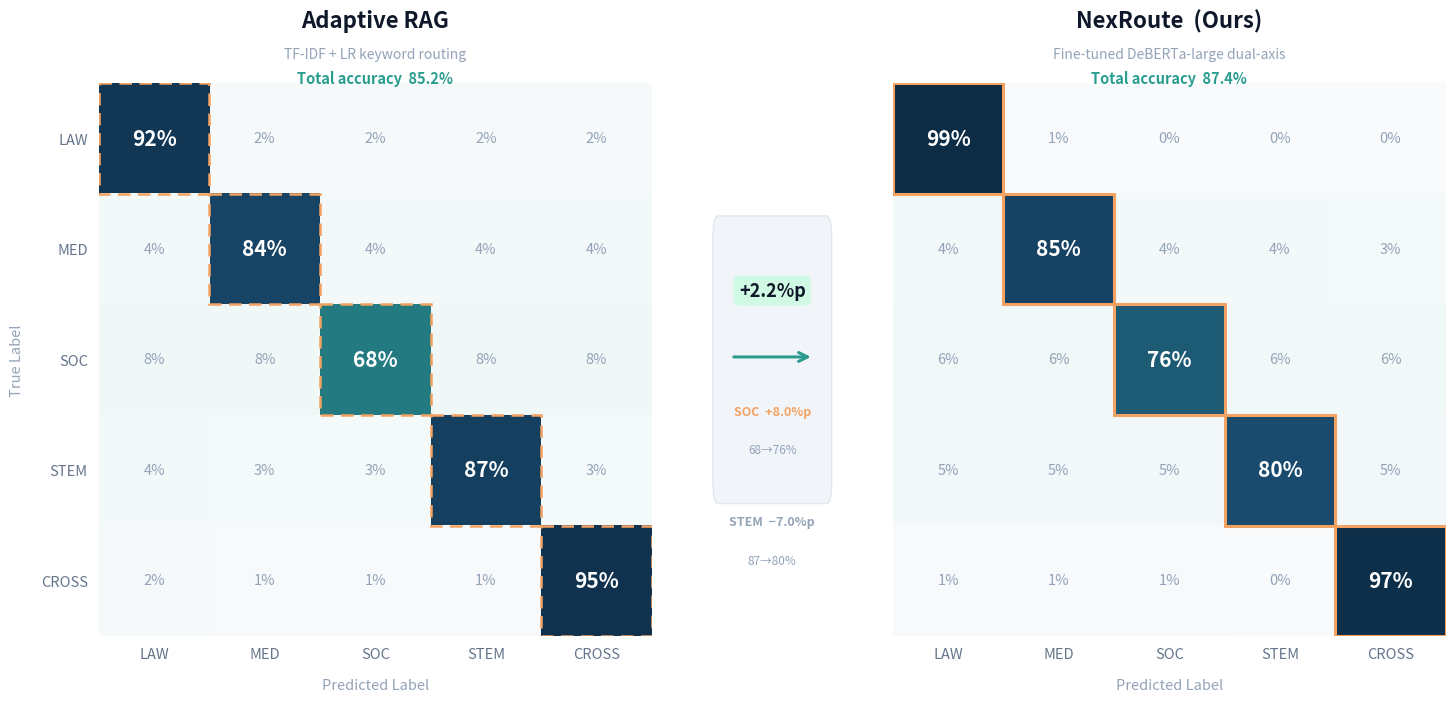

Recreate this plot in Python.
import numpy as np
import matplotlib.pyplot as plt
import matplotlib.patches as patches
from matplotlib.colors import LinearSegmentedColormap

labels = ['LAW', 'MED', 'SOC', 'STEM', 'CROSS']

cm_adaptive = np.array([
    [92, 2, 2, 2, 2],
    [ 4,84, 4, 4, 4],
    [ 8, 8,68, 8, 8],
    [ 4, 3, 3,87, 3],
    [ 2, 1, 1, 1,95],
], dtype=float)

cm_nexroute = np.array([
    [99, 1, 0, 0, 0],
    [ 4,85, 4, 4, 3],
    [ 6, 6,76, 6, 6],
    [ 5, 5, 5,80, 5],
    [ 1, 1, 1, 0,97],
], dtype=float)

cmap = LinearSegmentedColormap.from_list(
    'teal_navy',
    ['#f8fafc', '#e2f4f0', '#7ecfc0', '#2a9d8f', '#1a4a6e', '#0d2b45']
)

fig = plt.figure(figsize=(16, 7), facecolor='#ffffff')
gs  = fig.add_gridspec(1, 3, width_ratios=[11, 2.2, 11],
                       left=0.06, right=0.96,
                       top=0.92, bottom=0.13,
                       wspace=0.02)

ax_l = fig.add_subplot(gs[0])
ax_m = fig.add_subplot(gs[1])
ax_r = fig.add_subplot(gs[2])
ax_m.axis('off')

def draw_cm(ax, cm, title, subtitle, total_acc, show_ylabel=True):
    ax.set_facecolor('#ffffff')
    n      = cm.sum(axis=1, keepdims=True)
    cm_pct = cm / n * 100

    ax.imshow(cm_pct, cmap=cmap, vmin=0, vmax=100,
              aspect='equal', interpolation='nearest')

    for i in range(5):
        for j in range(5):
            val = cm_pct[i, j]
            txt = f'{val:.0f}%'
            if i == j:
                fc, fs, fw = 'white', 15, 700
            else:
                fc = '#94a3b8' if val < 10 else '#475569'
                fs, fw = 10.5, 400
            ax.text(j, i, txt, ha='center', va='center',
                    fontsize=fs, fontweight=fw, color=fc)

    ax.set_xticks(range(5))
    ax.set_xticklabels(labels, fontsize=10.5, color='#64748b', fontweight='500')
    ax.set_yticks(range(5))
    if show_ylabel:
        ax.set_yticklabels(labels, fontsize=10.5, color='#64748b', fontweight='500')
        ax.set_ylabel('True Label', fontsize=10.5, color='#94a3b8',
                      labelpad=12, fontstyle='italic')
    else:
        ax.set_yticklabels([])

    ax.set_xlabel('Predicted Label', fontsize=10.5, color='#94a3b8',
                  labelpad=12, fontstyle='italic')
    ax.tick_params(length=0, pad=8)
    for sp in ax.spines.values():
        sp.set_visible(False)

    ax.text(0.5, 1.10, title,
            transform=ax.transAxes, ha='center',
            fontsize=16, fontweight='bold', color='#0f172a')
    ax.text(0.5, 1.045, subtitle,
            transform=ax.transAxes, ha='center',
            fontsize=10, color='#94a3b8', fontstyle='italic')
    ax.text(0.5, 1.000, f'Total accuracy  {total_acc:.1f}%',
            transform=ax.transAxes, ha='center',
            fontsize=10.5, color='#2a9d8f', fontweight='600')

draw_cm(ax_l, cm_adaptive,
        'Adaptive RAG', 'TF-IDF + LR keyword routing', 85.2,
        show_ylabel=True)
draw_cm(ax_r, cm_nexroute,
        'NexRoute  (Ours)', 'Fine-tuned DeBERTa-large dual-axis', 87.4,
        show_ylabel=False)

ORANGE = '#f4a261'
for i in range(5):
    ax_l.add_patch(patches.Rectangle(
        (i-0.5, i-0.5), 1, 1,
        fill=False, edgecolor=ORANGE, linewidth=1.8,
        linestyle=(0, (5, 3)), zorder=5
    ))
    ax_r.add_patch(patches.Rectangle(
        (i-0.5, i-0.5), 1, 1,
        fill=False, edgecolor=ORANGE, linewidth=2.2,
        linestyle='-', zorder=5
    ))

pill = patches.FancyBboxPatch(
    (0.08, 0.28), 0.84, 0.44,
    boxstyle='round,pad=0.04',
    facecolor='#f1f5f9', edgecolor='#e2e8f0',
    linewidth=1, zorder=1,
    transform=ax_m.transAxes
)
ax_m.add_patch(pill)

ax_m.annotate('',
    xy=(0.82, 0.505), xytext=(0.18, 0.505),
    xycoords='axes fraction', textcoords='axes fraction',
    arrowprops=dict(arrowstyle='->', color='#2a9d8f',
                    lw=2.2, mutation_scale=16)
)

ax_m.text(0.5, 0.625, '+2.2%p',
          transform=ax_m.transAxes, ha='center', va='center',
          fontsize=13, fontweight='bold', color='#0f172a',
          bbox=dict(boxstyle='round,pad=0.3', facecolor='#d1fae5',
                    edgecolor='none'))

details = [
    ('SOC',  '68→76%', '+8.0%p', '#f4a261'),
    ('STEM', '87→80%', '−7.0%p', '#94a3b8'),
]
y = 0.40
for name, change, delta, color in details:
    ax_m.text(0.5, y, f'{name}  {delta}',
              transform=ax_m.transAxes, ha='center',
              fontsize=9, fontweight='600', color=color)
    ax_m.text(0.5, y - 0.07, change,
              transform=ax_m.transAxes, ha='center',
              fontsize=8.5, color='#94a3b8')
    y -= 0.20

ax_m.set_xlim(0, 1)
ax_m.set_ylim(0, 1)

plt.savefig('figure4_confusion_matrix.png', dpi=300,
            bbox_inches='tight', facecolor='white')
plt.show()
print("Saved: figure4_confusion_matrix.png")
